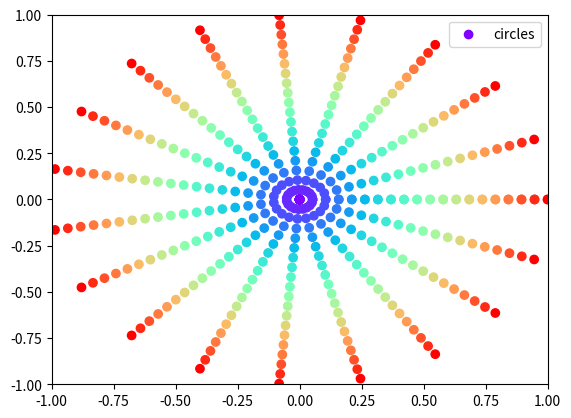
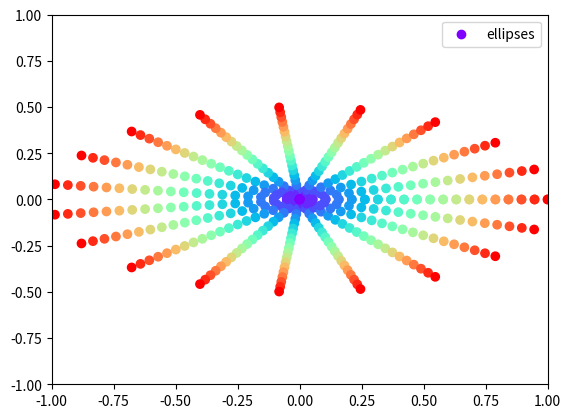

Write Python code to recreate these figures, in order.
import matplotlib.pyplot as plt
import matplotlib.cm as cm
import numpy as np

phi = np.linspace(0, 2*np.pi,20)
r = np.linspace(0, 1, 20)
rr, pp = np.meshgrid(r, phi)
colors = cm.rainbow(rr.flatten())


plt.figure()
plt.xlim((-1, 1))
plt.ylim((-1, 1))
plt.scatter(rr * np.cos(pp), rr * np.sin(pp), label="circles", color=colors)
plt.legend()
plt.show()

# ellipses
plt.figure()
plt.xlim((-1, 1))
plt.ylim((-1, 1))
plt.scatter(rr * np.cos(pp), rr * np.sin(pp) * 1/2, label="ellipses", color=colors)
plt.legend()
plt.show()